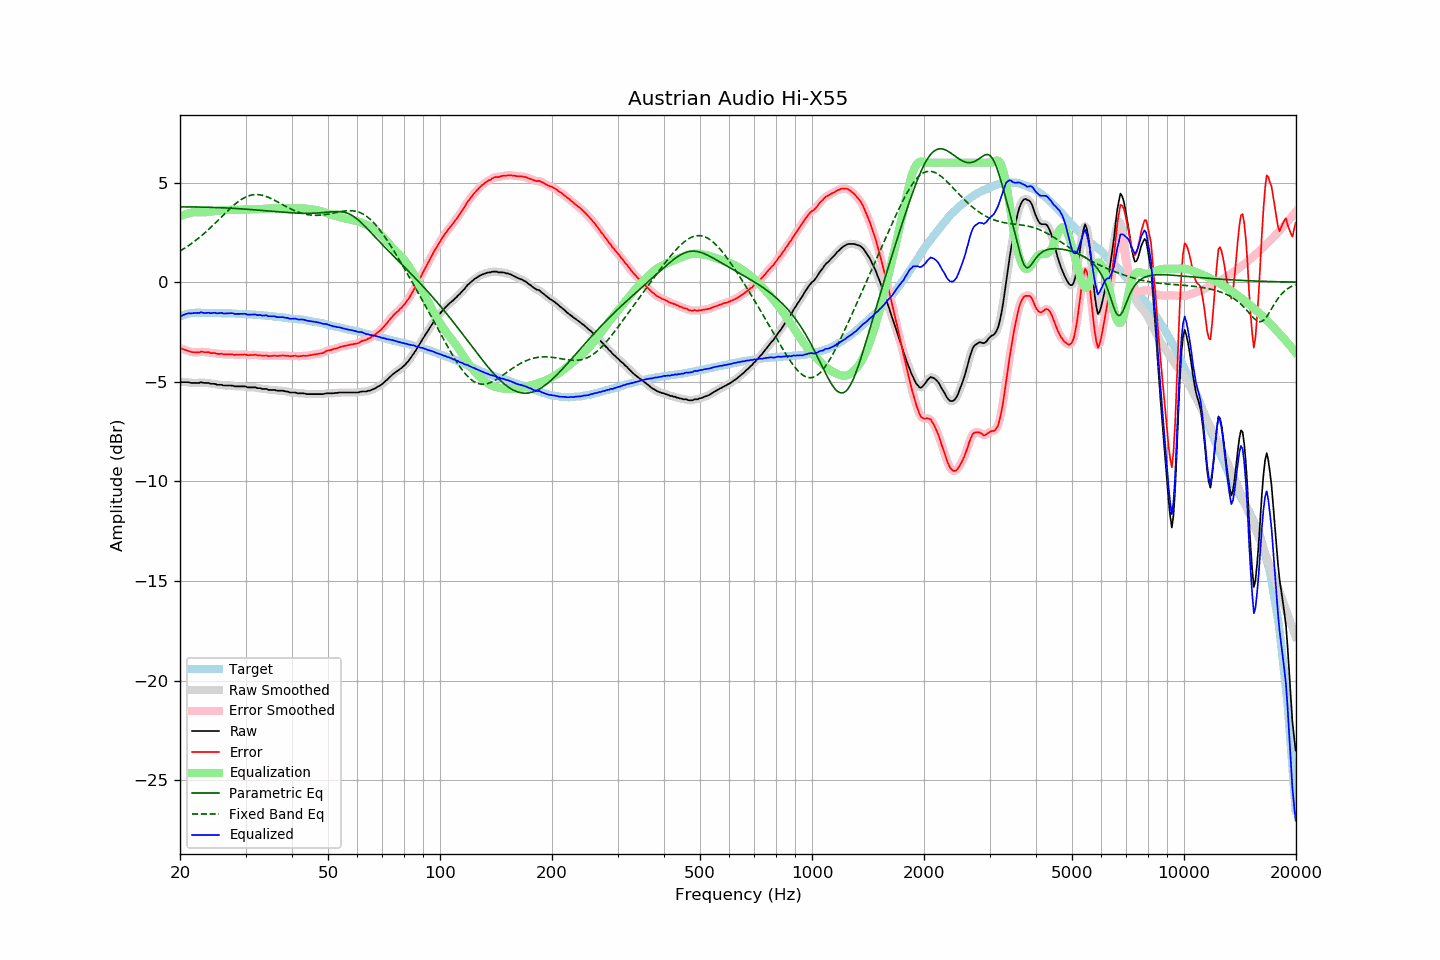

The table this chart was drawn from, first rows:
frequency, raw, error, smoothed, error_smoothed, equalization, parametric_eq, fixed_band_eq, equalized_raw, equalized_smoothed, target
20.00, -5.02, -3.31, -5.02, -3.31, 3.29, 3.78, 1.57, -1.72, -1.73, -1.71
20.20, -5.02, -3.34, -5.02, -3.34, 3.33, 3.78, 1.61, -1.68, -1.68, -1.68
20.40, -5.02, -3.37, -5.02, -3.36, 3.37, 3.78, 1.66, -1.65, -1.65, -1.65
20.61, -5.02, -3.39, -5.02, -3.39, 3.40, 3.78, 1.71, -1.62, -1.61, -1.63
20.81, -5.02, -3.42, -5.02, -3.42, 3.43, 3.78, 1.76, -1.59, -1.59, -1.60
21.02, -5.02, -3.45, -5.03, -3.45, 3.46, 3.78, 1.82, -1.56, -1.57, -1.57
21.23, -5.04, -3.48, -5.04, -3.48, 3.48, 3.78, 1.87, -1.56, -1.56, -1.56
21.44, -5.06, -3.51, -5.05, -3.50, 3.49, 3.78, 1.93, -1.57, -1.56, -1.55
21.66, -5.06, -3.52, -5.06, -3.51, 3.51, 3.78, 1.99, -1.55, -1.55, -1.54
21.87, -5.06, -3.52, -5.06, -3.52, 3.51, 3.78, 2.05, -1.55, -1.55, -1.54
22.09, -5.06, -3.53, -5.06, -3.53, 3.52, 3.78, 2.11, -1.54, -1.55, -1.53
22.31, -5.06, -3.53, -5.06, -3.52, 3.52, 3.77, 2.17, -1.54, -1.54, -1.53
22.54, -5.06, -3.52, -5.05, -3.51, 3.51, 3.77, 2.24, -1.55, -1.53, -1.53
22.76, -5.02, -3.48, -5.04, -3.50, 3.51, 3.77, 2.31, -1.51, -1.53, -1.53
22.99, -5.04, -3.49, -5.04, -3.50, 3.51, 3.77, 2.37, -1.53, -1.53, -1.55
23.22, -5.06, -3.51, -5.05, -3.50, 3.51, 3.77, 2.44, -1.55, -1.54, -1.55
23.45, -5.06, -3.51, -5.06, -3.51, 3.51, 3.77, 2.52, -1.55, -1.54, -1.55
23.69, -5.06, -3.51, -5.06, -3.52, 3.52, 3.76, 2.59, -1.54, -1.54, -1.55
23.92, -5.06, -3.51, -5.07, -3.53, 3.53, 3.76, 2.66, -1.53, -1.54, -1.55
24.16, -5.10, -3.56, -5.09, -3.54, 3.54, 3.76, 2.74, -1.56, -1.55, -1.54
24.40, -5.10, -3.56, -5.09, -3.55, 3.55, 3.76, 2.82, -1.55, -1.54, -1.54
24.65, -5.10, -3.55, -5.11, -3.56, 3.56, 3.75, 2.89, -1.54, -1.55, -1.55
24.89, -5.11, -3.56, -5.12, -3.57, 3.57, 3.75, 2.97, -1.54, -1.55, -1.55
25.14, -5.15, -3.60, -5.14, -3.59, 3.58, 3.75, 3.05, -1.56, -1.55, -1.55
25.39, -5.15, -3.60, -5.14, -3.59, 3.59, 3.74, 3.13, -1.56, -1.55, -1.55
25.65, -5.15, -3.60, -5.15, -3.60, 3.60, 3.74, 3.21, -1.55, -1.55, -1.55
25.91, -5.15, -3.59, -5.16, -3.61, 3.61, 3.74, 3.29, -1.54, -1.55, -1.56
26.16, -5.19, -3.63, -5.18, -3.62, 3.61, 3.73, 3.37, -1.57, -1.56, -1.56
26.43, -5.19, -3.63, -5.19, -3.62, 3.62, 3.73, 3.45, -1.57, -1.57, -1.56
26.69, -5.19, -3.63, -5.19, -3.63, 3.62, 3.72, 3.53, -1.57, -1.57, -1.56
26.96, -5.19, -3.63, -5.19, -3.63, 3.63, 3.72, 3.61, -1.56, -1.56, -1.56
27.23, -5.19, -3.63, -5.19, -3.62, 3.63, 3.72, 3.69, -1.56, -1.56, -1.56
27.50, -5.19, -3.62, -5.19, -3.63, 3.63, 3.71, 3.76, -1.55, -1.56, -1.56
27.77, -5.20, -3.62, -5.21, -3.63, 3.64, 3.71, 3.83, -1.56, -1.57, -1.58
28.05, -5.23, -3.65, -5.22, -3.64, 3.64, 3.70, 3.90, -1.59, -1.58, -1.58
28.33, -5.23, -3.64, -5.23, -3.65, 3.64, 3.70, 3.97, -1.59, -1.59, -1.59
28.62, -5.23, -3.64, -5.23, -3.64, 3.64, 3.69, 4.03, -1.59, -1.60, -1.59
28.90, -5.23, -3.64, -5.23, -3.64, 3.64, 3.69, 4.09, -1.59, -1.59, -1.59
29.19, -5.23, -3.63, -5.23, -3.64, 3.64, 3.68, 4.14, -1.59, -1.59, -1.60
29.48, -5.23, -3.64, -5.23, -3.63, 3.64, 3.68, 4.19, -1.59, -1.58, -1.59
29.78, -5.23, -3.63, -5.23, -3.63, 3.64, 3.67, 4.24, -1.59, -1.59, -1.60
30.08, -5.24, -3.64, -5.25, -3.65, 3.65, 3.66, 4.28, -1.59, -1.60, -1.60
30.38, -5.28, -3.67, -5.27, -3.65, 3.65, 3.66, 4.31, -1.63, -1.62, -1.61
30.68, -5.28, -3.66, -5.28, -3.66, 3.65, 3.65, 4.34, -1.63, -1.63, -1.61
30.99, -5.28, -3.65, -5.28, -3.66, 3.65, 3.65, 4.36, -1.63, -1.63, -1.63
31.30, -5.28, -3.65, -5.28, -3.65, 3.65, 3.64, 4.38, -1.62, -1.62, -1.63
31.61, -5.28, -3.65, -5.28, -3.65, 3.66, 3.63, 4.39, -1.62, -1.62, -1.63
31.93, -5.28, -3.64, -5.29, -3.65, 3.66, 3.63, 4.40, -1.62, -1.63, -1.64
32.24, -5.32, -3.67, -5.30, -3.66, 3.66, 3.62, 4.40, -1.66, -1.64, -1.65
32.57, -5.32, -3.67, -5.32, -3.67, 3.67, 3.62, 4.39, -1.65, -1.65, -1.65
32.89, -5.32, -3.67, -5.34, -3.68, 3.67, 3.61, 4.38, -1.65, -1.66, -1.65
33.22, -5.36, -3.69, -5.35, -3.68, 3.68, 3.60, 4.37, -1.68, -1.67, -1.67
33.55, -5.36, -3.69, -5.35, -3.68, 3.69, 3.60, 4.34, -1.67, -1.67, -1.67
33.89, -5.36, -3.68, -5.37, -3.69, 3.69, 3.59, 4.32, -1.67, -1.67, -1.68
34.23, -5.36, -3.68, -5.38, -3.69, 3.69, 3.58, 4.29, -1.66, -1.68, -1.68
34.57, -5.41, -3.72, -5.39, -3.70, 3.70, 3.57, 4.26, -1.71, -1.70, -1.69
34.92, -5.41, -3.71, -5.41, -3.71, 3.70, 3.57, 4.22, -1.71, -1.71, -1.70
35.27, -5.41, -3.70, -5.41, -3.70, 3.70, 3.56, 4.19, -1.71, -1.71, -1.71
35.62, -5.41, -3.69, -5.41, -3.69, 3.70, 3.55, 4.15, -1.71, -1.71, -1.72
35.97, -5.41, -3.68, -5.42, -3.69, 3.70, 3.55, 4.10, -1.71, -1.72, -1.73
... 635 more rows
